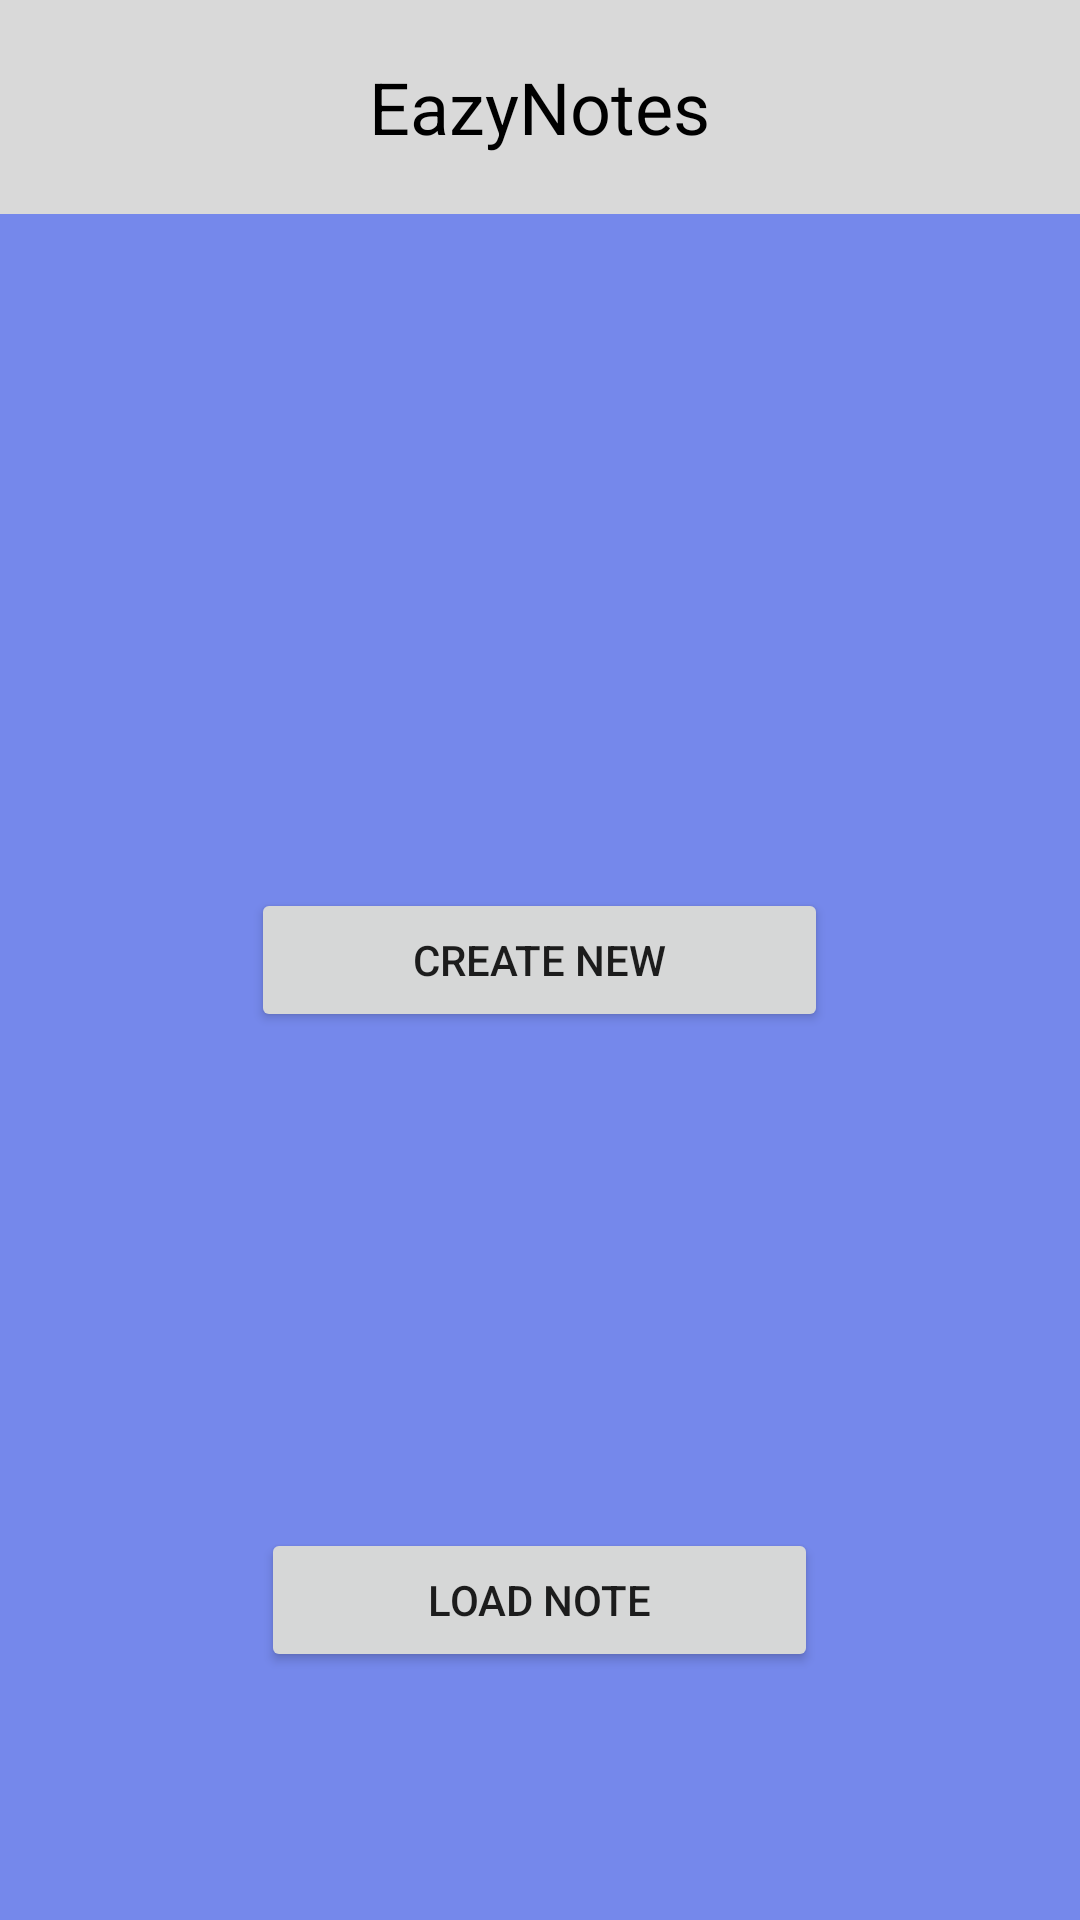

Layout XML and referenced resources for this Android screen:
<!-- AndroidManifest.xml: application theme Theme.EazyNote -->
<!-- res/layout/activity_main.xml -->
<?xml version="1.0" encoding="utf-8"?>
<LinearLayout xmlns:android="http://schemas.android.com/apk/res/android"
    xmlns:app="http://schemas.android.com/apk/res-auto"
    xmlns:tools="http://schemas.android.com/tools"
    android:layout_width="match_parent"
    android:layout_height="match_parent"
    android:background="#7588EB"
    android:gravity="center"


    android:orientation="vertical">


    <LinearLayout
        android:layout_width="match_parent"
        android:layout_height="match_parent"
        android:layout_weight="1"
        android:orientation="vertical">

        <LinearLayout
            android:layout_width="match_parent"
            android:layout_height="match_parent"
            android:layout_weight="2"
            android:orientation="vertical"
            android:gravity="center"
            android:background="#D9D9D9">


            <TextView
                android:layout_width="wrap_content"
                android:layout_height="wrap_content"
                android:textColor="@color/black"
                android:text="EazyNotes"
                android:textSize="24dp"/>


        </LinearLayout>

        <LinearLayout
            android:layout_width="match_parent"
            android:layout_height="match_parent"
            android:layout_weight="1"
            android:orientation="vertical">




        </LinearLayout>


    </LinearLayout>

    <LinearLayout
        android:layout_width="match_parent"
        android:layout_height="match_parent"
        android:layout_weight="1"
        android:gravity="center"
        android:orientation="horizontal">


        <Space
            android:layout_width="wrap_content"
            android:layout_height="wrap_content"
            android:layout_weight="1" />

        <Button
            android:id="@+id/newButton"
            android:layout_width="wrap_content"
            android:layout_height="wrap_content"
            android:layout_weight="1"
            android:text="Create New" />

        <Space
            android:layout_width="wrap_content"
            android:layout_height="wrap_content"
            android:layout_weight="1" />
    </LinearLayout>

    <LinearLayout
        android:layout_width="match_parent"
        android:layout_height="match_parent"
        android:layout_weight="1"
        android:orientation="horizontal"
        android:gravity="center">


        <Space
            android:layout_width="wrap_content"
            android:layout_height="wrap_content"
            android:layout_weight="1" />

        <Button
            android:id="@+id/loadButton"
            android:layout_width="wrap_content"
            android:layout_height="wrap_content"
            android:layout_weight="1"
            android:text="load note" />

        <Space
            android:layout_width="wrap_content"
            android:layout_height="wrap_content"
            android:layout_weight="1" />
    </LinearLayout>

</LinearLayout>
<!-- resources referenced by this layout -->
<resources>
  <style name="Theme.EazyNote" parent="Theme.MaterialComponents.DayNight.DarkActionBar">
          
          <item name="colorPrimary">@color/purple_500</item>
          <item name="colorPrimaryVariant">@color/purple_700</item>
          <item name="colorOnPrimary">@color/white</item>
          
          <item name="colorSecondary">@color/teal_200</item>
          <item name="colorSecondaryVariant">@color/teal_700</item>
          <item name="colorOnSecondary">@color/black</item>
          
          <item name="android:statusBarColor" tools:targetApi="l">?attr/colorPrimaryVariant</item>
          
      </style>
  <!-- not gathered from this repository: default colours our renderer supplied (Android Studio template values) -->
  <color name="purple_500">#FF6200EE</color>
  <color name="purple_700">#FF3700B3</color>
  <color name="teal_200">#FF03DAC5</color>
  <color name="teal_700">#FF018786</color>
  <color name="black">#FF000000</color>
  <color name="white">#FFFFFFFF</color>
</resources>
